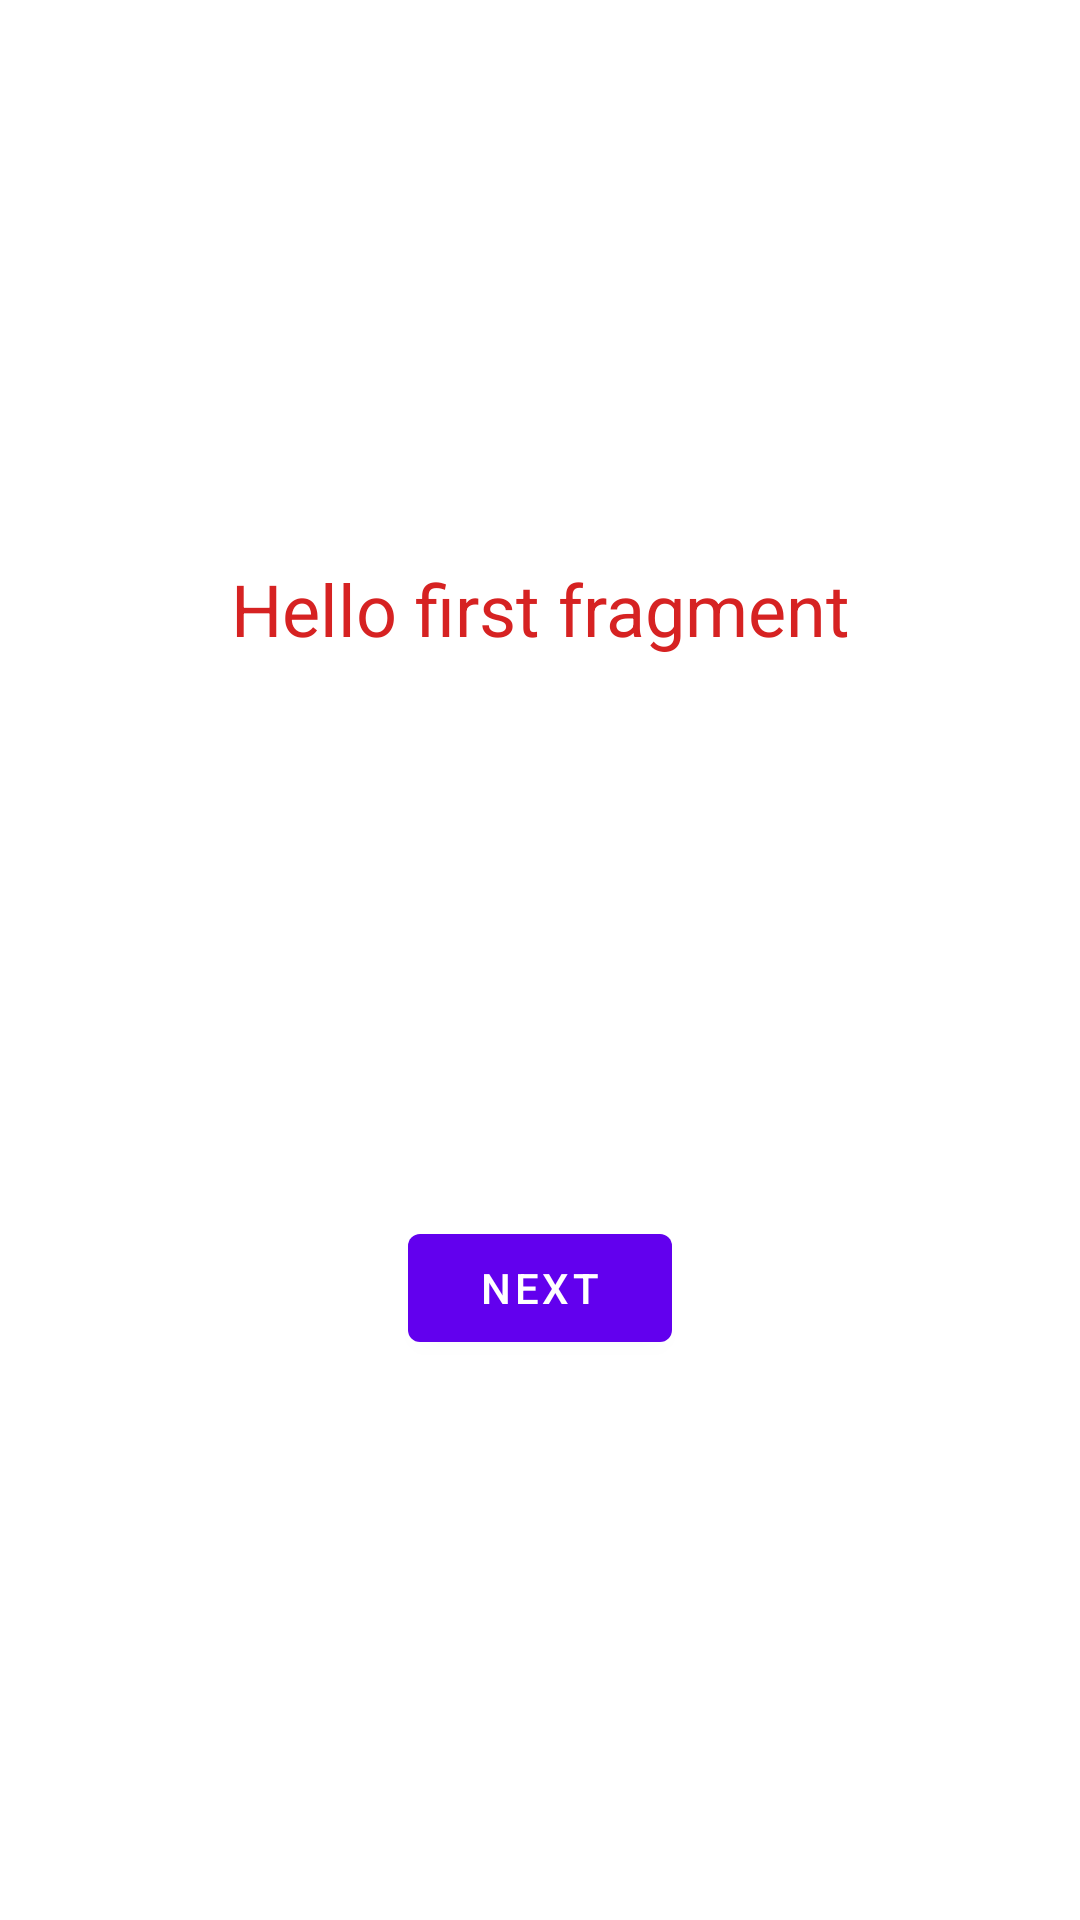

The Android layout XML behind this screen, and the referenced resources:
<!-- AndroidManifest.xml: application theme Theme.WordGameTrainer.NoActionBar -->
<!-- res/layout/fragment_first.xml -->
<?xml version="1.0" encoding="utf-8"?>
<androidx.constraintlayout.widget.ConstraintLayout
    xmlns:android="http://schemas.android.com/apk/res/android"
    xmlns:app="http://schemas.android.com/apk/res-auto"
    xmlns:tools="http://schemas.android.com/tools"
    android:layout_width="match_parent"
    android:layout_height="match_parent"
    tools:context=".FirstFragment">

    <TextView
        android:id="@+id/textview_first"
        android:layout_width="wrap_content"
        android:layout_height="wrap_content"
        android:text="@string/hello_first_fragment"
        android:textColor="#D62222"
        android:textSize="24sp"
        app:layout_constraintBottom_toTopOf="@id/button_first"
        app:layout_constraintEnd_toEndOf="parent"
        app:layout_constraintStart_toStartOf="parent"
        app:layout_constraintTop_toTopOf="parent" />

    <Button
        android:id="@+id/button_first"
        android:layout_width="wrap_content"
        android:layout_height="wrap_content"
        android:text="@string/next"
        app:layout_constraintTop_toBottomOf="@id/textview_first"
        app:layout_constraintStart_toStartOf="parent"
        app:layout_constraintEnd_toEndOf="parent"
        app:layout_constraintBottom_toBottomOf="parent"
        />
</androidx.constraintlayout.widget.ConstraintLayout>
<!-- resources referenced by this layout -->
<resources>
  <string name="hello_first_fragment">Hello first fragment</string>
  <string name="next">Next</string>
  <style name="Theme.WordGameTrainer.NoActionBar">
          <item name="windowActionBar">false</item>
          <item name="windowNoTitle">true</item>
      </style>
</resources>
